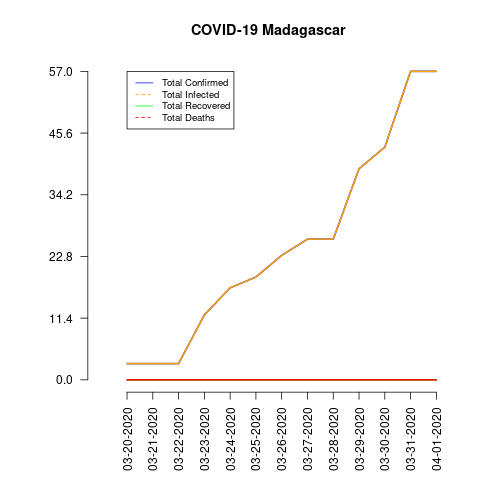

Values plotted in this chart, from the file beside it:
date, total_confirmed, total_deaths, total_recovered, total_infected, mortality_rate, recovery_rate, daily_growth_rate
03-20-2020, 3, 0, 0, 3, 0.0, 0.0, 0.0
03-21-2020, 3, 0, 0, 3, 0.0, 0.0, 0.0
03-22-2020, 3, 0, 0, 3, 0.0, 0.0, 0.0
03-23-2020, 12, 0, 0, 12, 0.0, 0.0, 0.0
03-24-2020, 17, 0, 0, 17, 0.0, 0.0, 0.0
03-25-2020, 19, 0, 0, 19, 0.0, 0.0, 0.0
03-26-2020, 23, 0, 0, 23, 0.0, 0.0, 0.0
03-27-2020, 26, 0, 0, 26, 0.0, 0.0, 0.0
03-28-2020, 26, 0, 0, 26, 0.0, 0.0, 0.0
03-29-2020, 39, 0, 0, 39, 0.0, 0.0, 0.0
03-30-2020, 43, 0, 0, 43, 0.0, 0.0, 0.0
03-31-2020, 57, 0, 0, 57, 0.0, 0.0, 0.0
04-01-2020, 57, 0, 0, 57, 0.0, 0.0, 0.0
